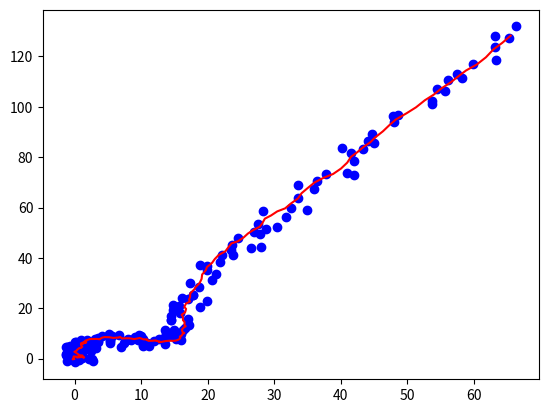
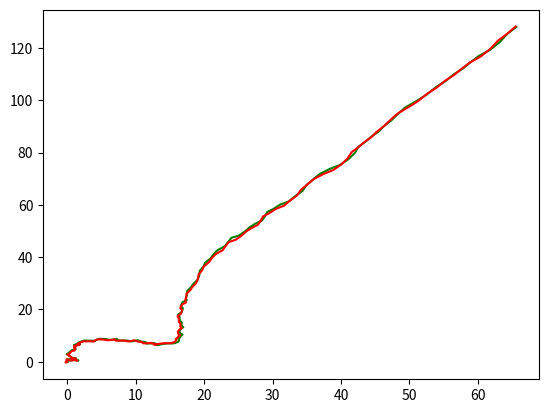
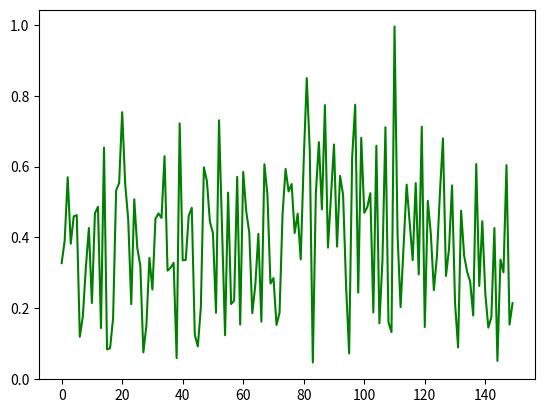

Write the Python code that produced these figures, in order.

##################################
# 估计轨迹
# 基本的卡尔曼滤波只能对线性的轨迹进行滤波！！！
# 非线性的轨迹需要用扩展卡尔曼滤波（EKF）
##################################

import matplotlib.pyplot as plt
import math
import random
import numpy as np

t = 15        # 仿真时间
Ts = 0.1      # 采样周期
length = t / Ts  # 仿真步数

# 增加加速度
X = np.zeros((int(length), 6))
X[0,:] = np.array([0, 0, 1, 1, 0, 0]) # 状态模拟的初值(x, y, vx, vy, ax, ay)

Z = np.zeros((int(length), 2))

for i in range(1, int(length)):
    x0 = X[i - 1, 0]
    y0 = X[i - 1, 1]
    vx0 = X[i - 1, 2]
    vy0 = X[i - 1, 3]
    ax0 = X[i - 1, 4]
    ay0 = X[i - 1, 5]
    x1 = x0 + vx0 * Ts + 0.5 * ax0 * Ts**2
    y1 = y0 + vy0 * Ts + 0.5 * ay0 * Ts**2
    vx1 = vx0 + ax0 * Ts
    vy1 = vy0 + ay0 * Ts
    ax1 = ax0 + (random.random() - 0.5) * 2
    ay1 = ay0 + (random.random() - 0.5) * 2
    X[i,:] = [x1, y1, vx1, vy1, ax1, ay1]

for k in range(0, int(length)):
    x = X[k, 0] +  5 * (random.random() - 0.5)
    y = X[k, 1] +  5 * (random.random() - 0.5)
    Z[k:] = [x, y]

################################ ekf filter
observed_x = Z[:,0]
observed_y = Z[:,1]


ax = []
ay = []
bx = []
by = []
distances = []

def kalman(x, P, measurement, R, Q, F, H, B, u):
    '''
    Parameters:
    x: initial state
    P: initial uncertainty convariance matrix
    measurement: observed position (same shape as H*x)
    R: measurement noise (same shape as H)
    motion: external motion added to state vector x
    Q: motion noise (same shape as P)
    F: next state function: x_prime = F*x
    H: measurement function: position = H*x

    Return: the updated and predicted new values for (x, P)

    See also http://en.wikipedia.org/wiki/Kalman_filter

    This version of kalman can be applied to many different situations by
    appropriately defining F and H

    这里的状态是（坐标x， 坐标y， 速度x， 速度y），观察值是（坐标x， 坐标y），所以H = eye(2, 4)

    '''
    # UPDATE x, P based on measurement m
    # distance between measured and current position-belief

    x = F * x + B * u
    P = F * P * F.T + Q

    ax.append(x[0,0])
    ay.append(x[1,0])
    print('(',x[0,0], ',', x[1,0], ')')

    # 更新卡尔曼增益
    S = H * P * H.T + R  # 计算卡尔曼增益时候的分母
    K = P * H.T * S.I    # 卡尔曼增益

    # 更新估计值
    y = np.matrix(measurement).T - H * x
    x = x + K * y

    bx.append(x[0,0])
    by.append(x[1,0])
    print('(', x[0,0], ',', x[1,0], ')')
    print(' ')
    print(' ')

    # 更新估计值的方差
    # P = P - K * H * P
    I = np.matrix(np.eye(F.shape[0])) # identity matrix
    P = (I - K * H) * P

    return x, P

def demo_kalman_xy():
    x = np.matrix('0 0 0 0 0 0').T                            #初始化估计值（x,y,vx,vy）
    x[0] = observed_x[0]
    x[1] = observed_y[0]
    x[2] = 1
    x[3] = 1

    F = np.matrix('1 0 0.1 0 0.005 0; 0 1 0 0.1 0 0.005; 0 0 1 0 0.1 0; 0 0 0 1 0 0.1; 0 0 0 0 1 0; 0 0 0 0 0 1') # 状态转移矩阵，方阵，将k-1与k时刻的状态关联起来
    H = np.matrix('1 0 0.1 0 0.005 0; 0 1 0 0.1 0 0.005')                         # 观测矩阵H, z = H * x
    B = 0                                                     # B是可选的控制输入 的增益，在大多数实际情况下并没有控制增益，所以 这一项很愉快的变成零了
    u = np.matrix('0 0 0 0 0 0').T                            # 外部输入为0
    P = np.matrix(np.eye(6)) * 0.1                            # 初始化估计值方差
    Q = np.matrix(np.eye(6)) * 0.001                          # 过程噪声方差 -- 预测噪声协方差矩阵Q
    R = np.eye(2) * 0.2                                       # 观测噪声协方差矩阵R：假设观测过程上存在一个高斯噪声，协方差矩阵为R

    result = []
    for meas in zip(observed_x, observed_y):
        x, P = kalman(x, P, meas, R,  Q, F, H, B, u)
        result.append((x[:2]).tolist())

    kalman_x, kalman_y = zip(*result)

    # plt.plot(X[:, 0], X[:, 1])
    plt.plot(observed_x, observed_y, 'bo')
    plt.plot(kalman_x, kalman_y, color = 'r')
    plt.show()

    idx = []
    for i in range(len(ax)):
        idx.append(i)
        dis = math.sqrt( (ax[i] - bx[i]) * (ax[i] - bx[i]) + (ay[i] - by[i]) * (ay[i] - by[i])  )
        distances.append(dis)

    plt.figure()
    plt.plot(ax, ay, color = 'g')
    plt.plot(bx, by, color = 'r')
    plt.show()

    plt.figure()
    plt.plot(idx, distances, color='g')
    plt.show()

demo_kalman_xy()